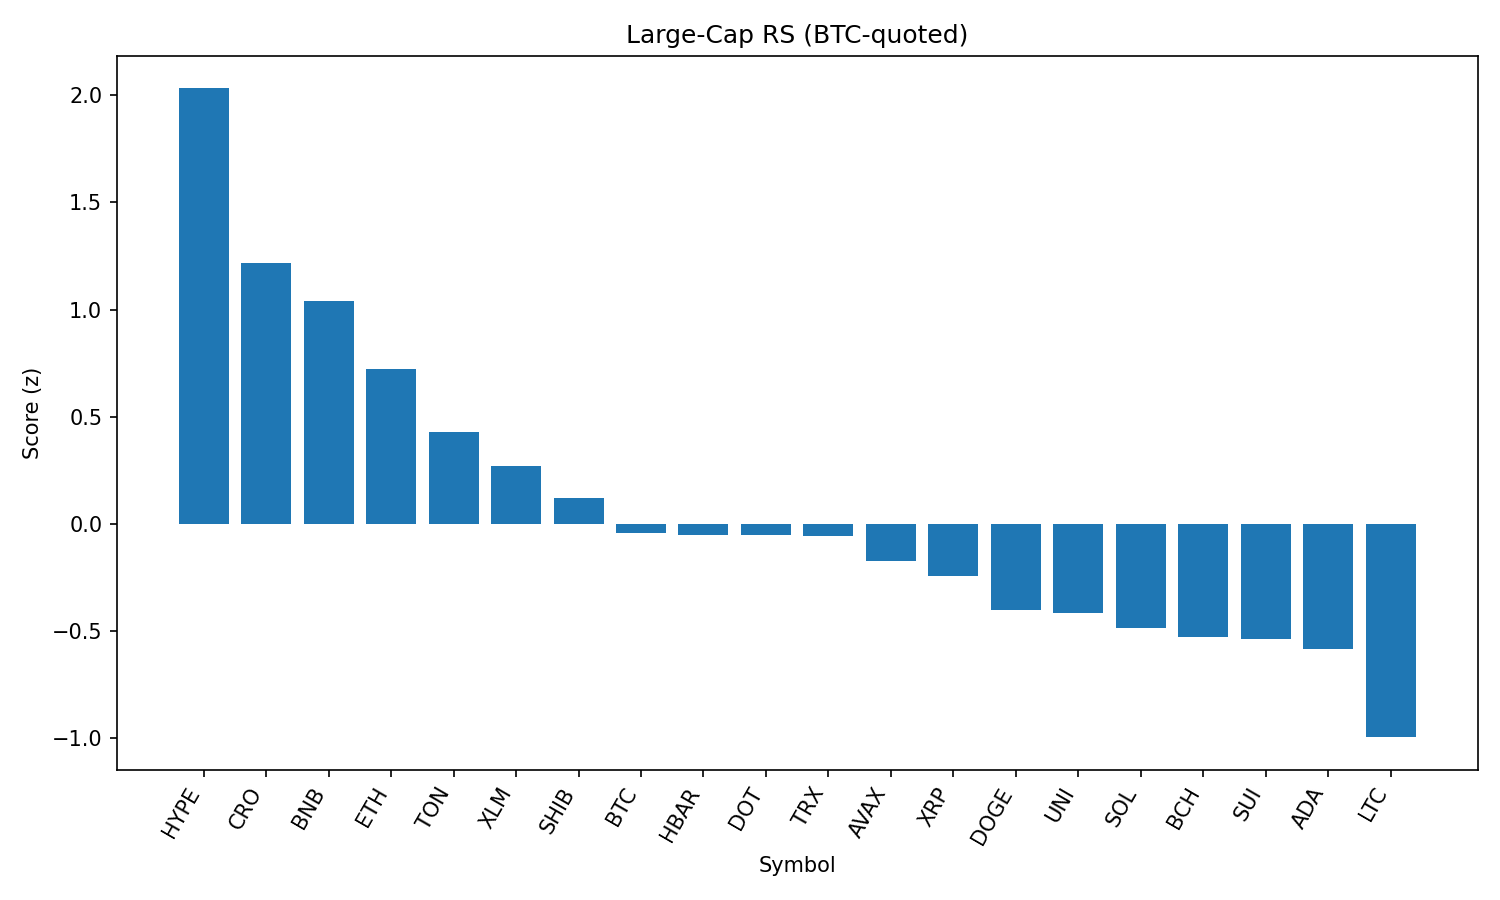

Data behind this chart, as committed beside it:
rank, name, symbol, price_btc, price_usd, pct_1h_btc, pct_24h_btc, pct_7d_btc, market_cap_rank, market_cap_usd, volume_usd, score
1, Hyperliquid, HYPE, 0.0004006, 43.97, 2.497, -1.784, 7.541, 14, 14680696400, 526568945, 2.032
2, Cronos, CRO, 1.42e-06, 0.1562, 0.9002, 1.012, 10.61, 36, 5244720329, 53805533, 1.218
3, BNB, BNB, 0.007695, 844.6, 1.174, -0.5501, 5.881, 5, 117615107136, 2335908785, 1.039
4, Ethereum, ETH, 0.04029, 4422, 1.17, -3.647, 8.638, 2, 533353174906, 52048071766, 0.7246
5, Toncoin, TON, 2.876e-05, 3.16, 0.8433, -1.317, 0.2497, 27, 8108124462, 224185924, 0.427
6, Stellar, XLM, 3.55e-06, 0.3892, 0.6865, -1.229, -0.8044, 17, 12195029140, 331195654, 0.2679
7, Shiba Inu, SHIB, 1.10431e-10, 1.212e-05, 0.822, -3.352, 0.7533, 29, 7138686204, 337286787, 0.1218
8, Bitcoin, BTC, 1.0, 109786, 0.0, 0.0, 0.0, 1, 2186381030164, 60294521541, -0.04199
9, Hedera, HBAR, 2.14e-06, 0.2349, 0.2592, -1.514, 1.377, 22, 9962662640, 357893434, -0.05403
10, Polkadot, DOT, 3.452e-05, 3.79, 0.7871, -4.653, 2.05, 34, 5764494271, 453268225, -0.05449
11, TRON, TRX, 3.12e-06, 0.3424, 0.1645, -1.535, 3.49, 9, 32409531258, 1647317280, -0.05553
12, Avalanche, AVAX, 0.0002139, 23.48, 0.7319, -5.7, 4.281, 23, 9907811623, 855521975, -0.1738
13, XRP, XRP, 2.627e-05, 2.88, 0.08213, -1.494, -0.06594, 3, 171460314420, 6724912979, -0.2459
14, Dogecoin, DOGE, 1.92e-06, 0.2109, 0.6207, -5.477, -0.3198, 10, 31775553368, 3190334385, -0.4051
15, Uniswap, UNI, 8.909e-05, 9.78, 0.9545, -7.004, -1.889, 33, 5861789370, 591219992, -0.4158
16, Solana, SOL, 0.001715, 188.2, 0.2833, -6.358, 8.144, 6, 101757065313, 12205710061, -0.489
17, Bitcoin Cash, BCH, 0.004972, 545.8, 0.1048, -3.78, 1.344, 21, 10871513957, 243835775, -0.5274
18, Sui, SUI, 3.079e-05, 3.38, 0.3194, -4.408, -1.355, 20, 11872017780, 1835943487, -0.5403
19, Cardano, ADA, 7.67e-06, 0.8417, 0.4065, -4.591, -3.782, 11, 30695085605, 2380495962, -0.5852
20, Litecoin, LTC, 0.001002, 110, -0.3782, -3.426, -1.698, 26, 8382496924, 1015159859, -0.997
21, Chainlink, LINK, 0.0002138, 23.47, 0.01514, -7.501, -2.468, 13, 15906318543, 2025522320, -1.306
